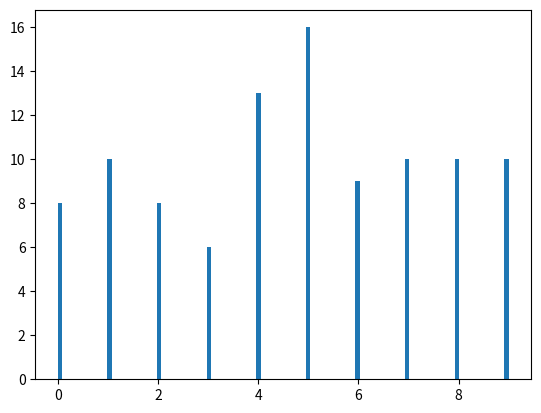

The script that saved this image:
#!/usr/bin/env python3
# -*- coding: utf-8 -*-
"""
Created on Thu Jun  3 00:31:54 2021

[redacted]
"""

import numpy as np
import matplotlib.pyplot as plt

tries = 100
x = np.random.randint(10, size=(tries))
plt.hist(x,100)
plt.show()